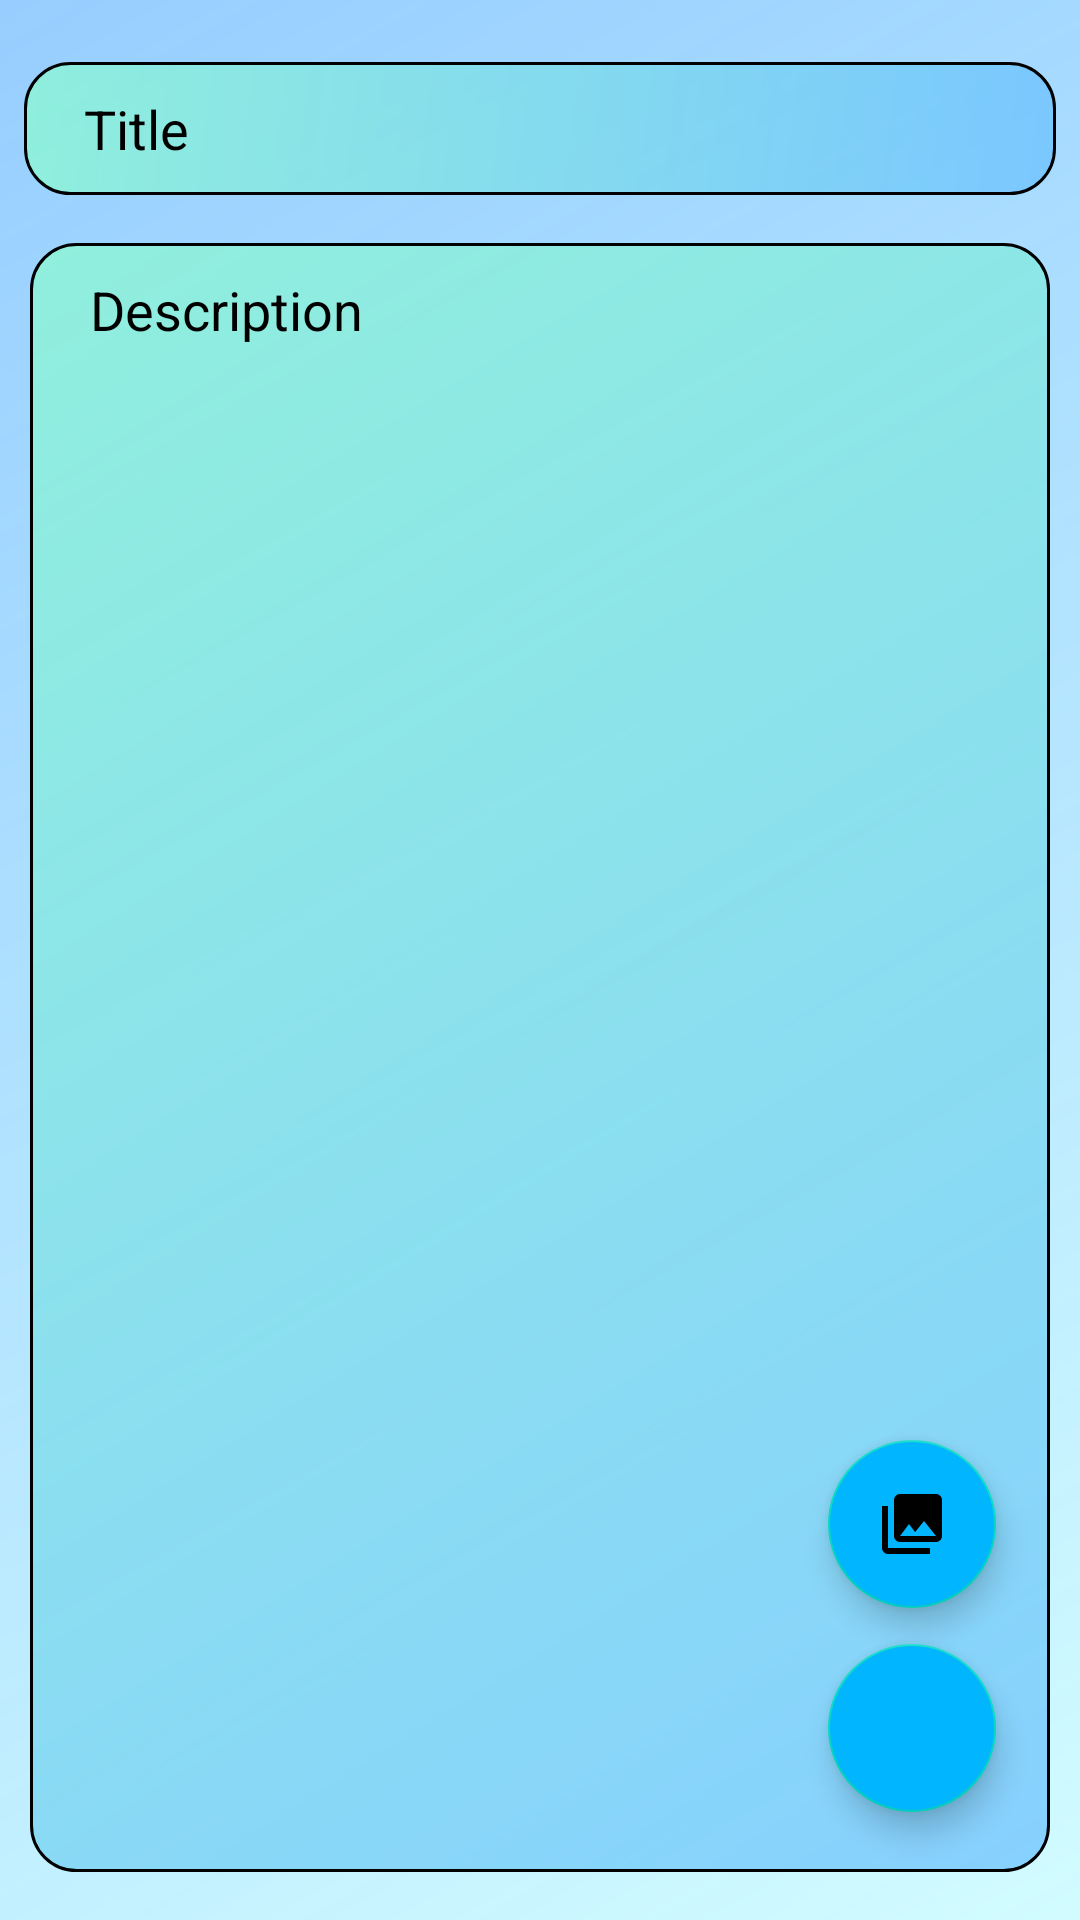

The Android layout XML behind this screen, and the referenced resources:
<!-- AndroidManifest.xml: activity theme Theme.CoopyBook.EditTheme -->
<!-- res/layout/activity_edit.xml -->
<?xml version="1.0" encoding="utf-8"?>
<androidx.constraintlayout.widget.ConstraintLayout xmlns:android="http://schemas.android.com/apk/res/android"
    xmlns:app="http://schemas.android.com/apk/res-auto"
    xmlns:tools="http://schemas.android.com/tools"
    android:layout_width="match_parent"
    android:layout_height="match_parent"
    android:background="@drawable/fon_item"
    tools:context=".EditActivity">

    <androidx.constraintlayout.widget.ConstraintLayout
        android:id="@+id/imageContainer"
        android:layout_width="0dp"
        android:layout_height="0dp"
        android:layout_marginStart="8dp"
        android:layout_marginTop="8dp"
        android:layout_marginEnd="8dp"
        android:layout_marginBottom="4dp"
        android:visibility="gone"
        app:layout_constraintBottom_toTopOf="@+id/guideline"
        app:layout_constraintEnd_toEndOf="parent"
        app:layout_constraintStart_toStartOf="parent"
        app:layout_constraintTop_toTopOf="parent"
        app:layout_constraintVertical_bias="0.050000012">

        <ImageView
            android:id="@+id/imNewImage"
            android:layout_width="match_parent"
            android:layout_height="0dp"
            android:layout_marginBottom="15dp"
            android:padding="17dp"
            android:src="@drawable/gaallery"
            app:layout_constraintBottom_toBottomOf="parent"
            app:layout_constraintEnd_toEndOf="parent"
            app:layout_constraintStart_toStartOf="parent"
            app:layout_constraintTop_toTopOf="parent" />

        <ImageButton
            android:id="@+id/imEditImage"
            android:layout_width="wrap_content"
            android:layout_height="wrap_content"
            android:layout_marginTop="10dp"
            android:layout_marginEnd="10dp"
            android:background="@drawable/list_item"
            android:backgroundTint="#01B5FF"
            android:onClick="onClickChooseImage"
            android:padding="13dp"
            android:src="@drawable/ic_add_a_photo"
            app:layout_constraintEnd_toEndOf="parent"
            app:layout_constraintTop_toTopOf="parent" />

        <ImageButton
            android:id="@+id/imDeleteImage"
            android:layout_width="wrap_content"
            android:layout_height="wrap_content"
            android:layout_marginEnd="10dp"
            android:layout_marginBottom="10dp"
            android:background="@drawable/list_item"
            android:backgroundTint="#01B5FF"
            android:onClick="onClickDeleteImage"
            android:padding="13dp"
            android:src="@drawable/ic_delete"
            app:layout_constraintBottom_toBottomOf="parent"
            app:layout_constraintEnd_toEndOf="parent" />
    </androidx.constraintlayout.widget.ConstraintLayout>

    <EditText
        android:id="@+id/edTitle"
        android:layout_width="0dp"
        android:layout_height="wrap_content"
        android:layout_marginStart="8dp"
        android:layout_marginTop="10dp"
        android:layout_marginEnd="8dp"
        android:background="@drawable/title_item"
        android:textColorHint="@color/black"
       android:paddingTop="10dp"
        android:paddingStart="20dp"
        android:ems="10"
        android:hint="@string/title"
        android:inputType="textPersonName"
        android:padding="10dp"
        app:layout_constraintEnd_toEndOf="parent"
        app:layout_constraintHorizontal_bias="0.497"
        app:layout_constraintStart_toStartOf="parent"
        app:layout_constraintTop_toBottomOf="@+id/imageContainer"
        tools:ignore="RtlSymmetry" />

    <EditText
        android:id="@+id/edDescription"
        android:layout_width="0dp"
        android:layout_height="0dp"
        android:layout_marginStart="2dp"
        android:layout_marginTop="16dp"
        android:layout_marginEnd="2dp"
        android:layout_marginBottom="16dp"
        android:background="@drawable/title_item"
        android:textColorHint="@color/black"
        android:paddingStart="20dp"
        android:ems="10"
        android:gravity="clip_horizontal"
        android:hint="@string/discription"
        android:inputType="textMultiLine|textPersonName"
        android:padding="10dp"
        app:layout_constraintBottom_toBottomOf="parent"
        app:layout_constraintEnd_toEndOf="@+id/edTitle"
        app:layout_constraintHorizontal_bias="1.0"
        app:layout_constraintStart_toStartOf="@+id/edTitle"
        app:layout_constraintTop_toBottomOf="@+id/edTitle"
        app:layout_constraintVertical_bias="1.0" />

    <com.google.android.material.floatingactionbutton.FloatingActionButton
        android:id="@+id/floatingActionButton"
        android:layout_width="wrap_content"
        android:layout_height="wrap_content"
        android:layout_marginEnd="28dp"
        android:layout_marginBottom="36dp"
        android:alpha="1.0"
        android:backgroundTint="#01B5FF"
        android:clickable="true"
        app:srcCompat="@drawable/ic_save"
        android:onClick="onClickSave"
        android:padding="10dp"
        app:layout_constraintBottom_toBottomOf="parent"
        app:layout_constraintEnd_toEndOf="parent"
        android:focusable="true" />

    <com.google.android.material.floatingactionbutton.FloatingActionButton
        android:id="@+id/fbAddImaage"
        android:layout_width="wrap_content"
        android:layout_height="wrap_content"
        android:layout_marginEnd="28dp"
        android:layout_marginBottom="12dp"
        android:alpha="1.0"
        android:backgroundTint="#01B5FF"
        android:clickable="true"
        android:onClick="onClickAddImage"
        app:srcCompat="@drawable/ic_photo_library"
        app:layout_constraintBottom_toTopOf="@+id/floatingActionButton"
        app:layout_constraintEnd_toEndOf="parent"
        android:focusable="true" />

    <androidx.constraintlayout.widget.Guideline
        android:id="@+id/guideline"
        android:layout_width="wrap_content"
        android:layout_height="wrap_content"
        android:orientation="horizontal"
        android:paddingBottom="5dp"
        android:paddingTop="5dp"
        app:layout_constraintBottom_toBottomOf="parent"
        app:layout_constraintGuide_percent="0.33"
        app:layout_constraintTop_toTopOf="parent" />

</androidx.constraintlayout.widget.ConstraintLayout>
<!-- resources referenced by this layout -->
<resources>
  <color name="black">#FF000000</color>
  <!-- drawable fon_item (drawable) -->
  <?xml version="1.0" encoding="utf-8"?>
  <shape xmlns:android="http://schemas.android.com/apk/res/android">
      <gradient android:angle="135"
          android:startColor="#B3BEFAFF"
          android:endColor="#9951ADFF"/>
  
  
  </shape>
  <!-- drawable gaallery: png bitmap (drawable, 4353 bytes) -->
  <!-- drawable ic_add_a_photo (drawable) -->
  <vector xmlns:android="http://schemas.android.com/apk/res/android"
      android:width="30dp"
      android:height="30dp"
      android:viewportWidth="24"
      android:viewportHeight="24"
      android:tint="@color/black"
      android:alpha="1.0">
    <path
        android:fillColor="@android:color/white"
        android:pathData="M3,4V1h2v3h3v2H5v3H3V6H0V4H3zM6,10V7h3V4h7l1.83,2H21c1.1,0 2,0.9 2,2v12c0,1.1 -0.9,2 -2,2H5c-1.1,0 -2,-0.9 -2,-2V10H6zM13,19c2.76,0 5,-2.24 5,-5s-2.24,-5 -5,-5s-5,2.24 -5,5S10.24,19 13,19zM9.8,14c0,1.77 1.43,3.2 3.2,3.2s3.2,-1.43 3.2,-3.2s-1.43,-3.2 -3.2,-3.2S9.8,12.23 9.8,14z"/>
  </vector>
  <!-- drawable ic_delete (drawable) -->
  <vector xmlns:android="http://schemas.android.com/apk/res/android"
      android:width="30dp"
      android:height="30dp"
      android:viewportWidth="24"
      android:viewportHeight="24"
      android:tint="@color/black"
      android:alpha="1.0">
    <path
        android:fillColor="@android:color/white"
        android:pathData="M6,19c0,1.1 0.9,2 2,2h8c1.1,0 2,-0.9 2,-2L18,7L6,7v12zM8,9h8v10L8,19L8,9zM15.5,4l-1,-1h-5l-1,1L5,4v2h14L19,4z"/>
  </vector>
  <!-- drawable ic_photo_library (drawable) -->
  <vector xmlns:android="http://schemas.android.com/apk/res/android"
      android:width="26dp"
      android:height="26dp"
      android:viewportWidth="24"
      android:viewportHeight="24"
      android:tint="@color/black"
      android:alpha="1.0">
    <path
        android:fillColor="@color/black"
        android:pathData="M22,16L22,4c0,-1.1 -0.9,-2 -2,-2L8,2c-1.1,0 -2,0.9 -2,2v12c0,1.1 0.9,2 2,2h12c1.1,0 2,-0.9 2,-2zM11,12l2.03,2.71L16,11l4,5L8,16l3,-4zM2,6v14c0,1.1 0.9,2 2,2h14v-2L4,20L4,6L2,6z"/>
  </vector>
  <!-- drawable list_item (drawable) -->
  <?xml version="1.0" encoding="utf-8"?>
  <shape xmlns:android="http://schemas.android.com/apk/res/android">
      <gradient android:angle="135"
          android:startColor="#62D0FD"
          android:endColor="#7AFADC"/>
      <corners android:radius="25dp"/>
      <stroke android:color="#015B8A" android:width="1.5dp" />
  </shape>
  <!-- drawable title_item (drawable) -->
  <?xml version="1.0" encoding="utf-8"?>
  <shape xmlns:android="http://schemas.android.com/apk/res/android">
      <gradient
          android:angle="135"
          android:endColor="#B38AFBCE"
          android:startColor="#B367BEFF" />
      <corners android:radius="15dp" />
      <stroke
          android:width="1dp"
          android:color="@color/black" />
  </shape>
  <string name="discription">Description</string>
  <string name="title">Title</string>
  <style name="Theme.CoopyBook.EditTheme" parent="Theme.MaterialComponents.Light.DarkActionBar">
  
      
      <item name="colorPrimary">@color/purple_500</item>
      <item name="colorPrimaryVariant">@color/purple_700</item>
      <item name="colorOnPrimary">@color/white</item>
          <item name="windowActionBar">false</item>
          <item name="windowNoTitle">true</item>
      </style>
  <color name="purple_500">#FF6200EE</color>
  <color name="purple_700">#FF3700B3</color>
  <color name="white">#FFFFFFFF</color>
</resources>
